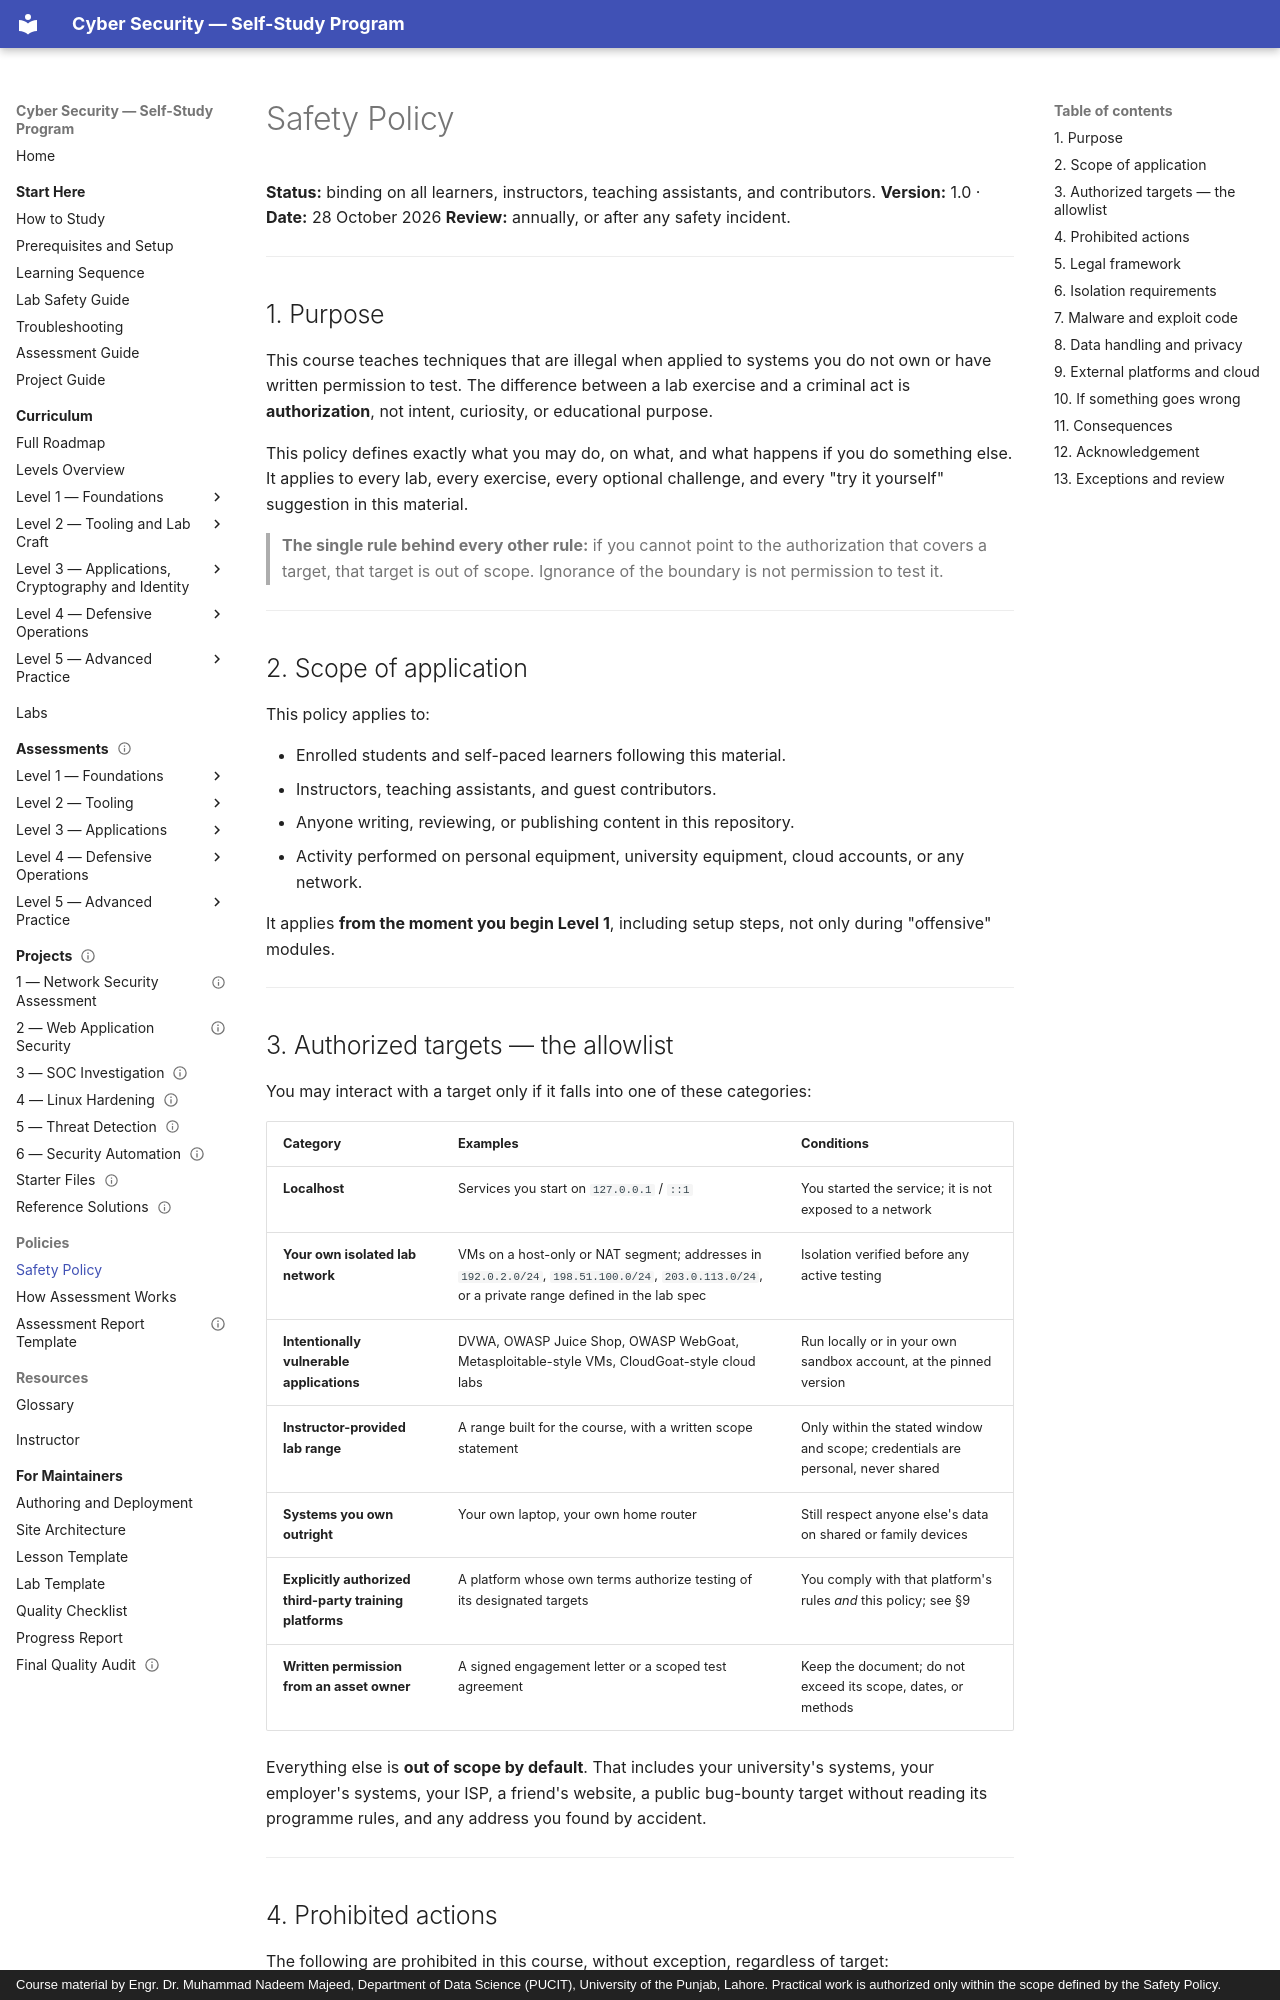

repository: nadeem-majeedch/CyberSecurity · page: policies/safety-policy/index.html · generator: mkdocs · copyright: Course material by Engr. Dr. Muhammad Nadeem Majeed, Department of Data Science (PUCIT), University of the Punjab, Lahore. Practical work is authorized only within the scope defined by the Safety Policy.

# Safety Policy

**Status:** binding on all learners, instructors, teaching assistants, and contributors.
**Version:** 1.0 · **Date:** 28 October 2026
**Review:** annually, or after any safety incident.

---

## 1. Purpose

This course teaches techniques that are illegal when applied to systems you do not own or have
written permission to test. The difference between a lab exercise and a criminal act is
**authorization**, not intent, curiosity, or educational purpose.

This policy defines exactly what you may do, on what, and what happens if you do something else.
It applies to every lab, every exercise, every optional challenge, and every "try it yourself"
suggestion in this material.

> **The single rule behind every other rule:** if you cannot point to the authorization that covers
> a target, that target is out of scope. Ignorance of the boundary is not permission to test it.

---

## 2. Scope of application

This policy applies to:

- Enrolled students and self-paced learners following this material.
- Instructors, teaching assistants, and guest contributors.
- Anyone writing, reviewing, or publishing content in this repository.
- Activity performed on personal equipment, university equipment, cloud accounts, or any network.

It applies **from the moment you begin Level 1**, including setup steps, not only during
"offensive" modules.

---

## 3. Authorized targets — the allowlist

You may interact with a target only if it falls into one of these categories:

| Category | Examples | Conditions |
| --- | --- | --- |
| **Localhost** | Services you start on `127.0.0.1` / `::1` | You started the service; it is not exposed to a network |
| **Your own isolated lab network** | VMs on a host-only or NAT segment; addresses in `192.0.2.0/24`, `198.51.100.0/24`, `203.0.113.0/24`, or a private range defined in the lab spec | Isolation verified before any active testing |
| **Intentionally vulnerable applications** | DVWA, OWASP Juice Shop, OWASP WebGoat, Metasploitable-style VMs, CloudGoat-style cloud labs | Run locally or in your own sandbox account, at the pinned version |
| **Instructor-provided lab range** | A range built for the course, with a written scope statement | Only within the stated window and scope; credentials are personal, never shared |
| **Systems you own outright** | Your own laptop, your own home router | Still respect anyone else's data on shared or family devices |
| **Explicitly authorized third-party training platforms** | A platform whose own terms authorize testing of its designated targets | You comply with that platform's rules *and* this policy; see §9 |
| **Written permission from an asset owner** | A signed engagement letter or a scoped test agreement | Keep the document; do not exceed its scope, dates, or methods |

Everything else is **out of scope by default**. That includes your university's systems, your
employer's systems, your ISP, a friend's website, a public bug-bounty target without reading its
programme rules, and any address you found by accident.

---
